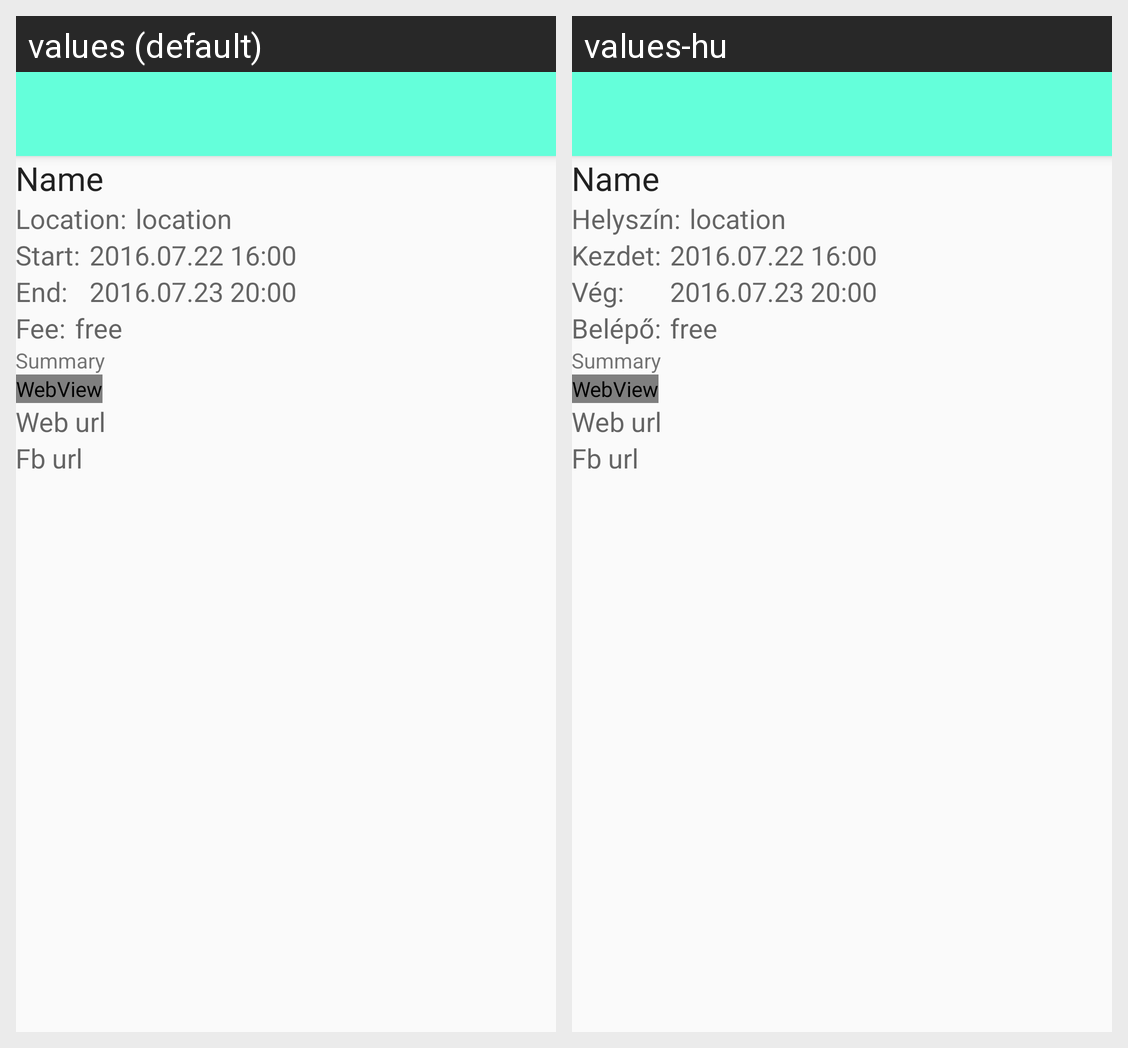

Here is an Android app screen in its default locale and in the app's own translations. Write out the translated-string differences for the strings that appear on this screen.
Android screen res/layout/activity_event_details.xml rendered under 2 locales, left to right: values (default), values-hu. Device: Nexus 5 (rendered at 1080×1920; each locale shown at half size, 540×960, under a caption strip naming it); theme AppTheme.
Strings drawn on this screen, with the default value and each locale's value (text and hints the layout hard-codes, and strings that could not be matched under every locale, appear in the picture but are not listed):

location
  values: Location:
  values-hu: Helyszín:

start
  values: Start:
  values-hu: Kezdet:

end
  values: End:
  values-hu: Vég:

fee
  values: Fee:
  values-hu: Belépő:
